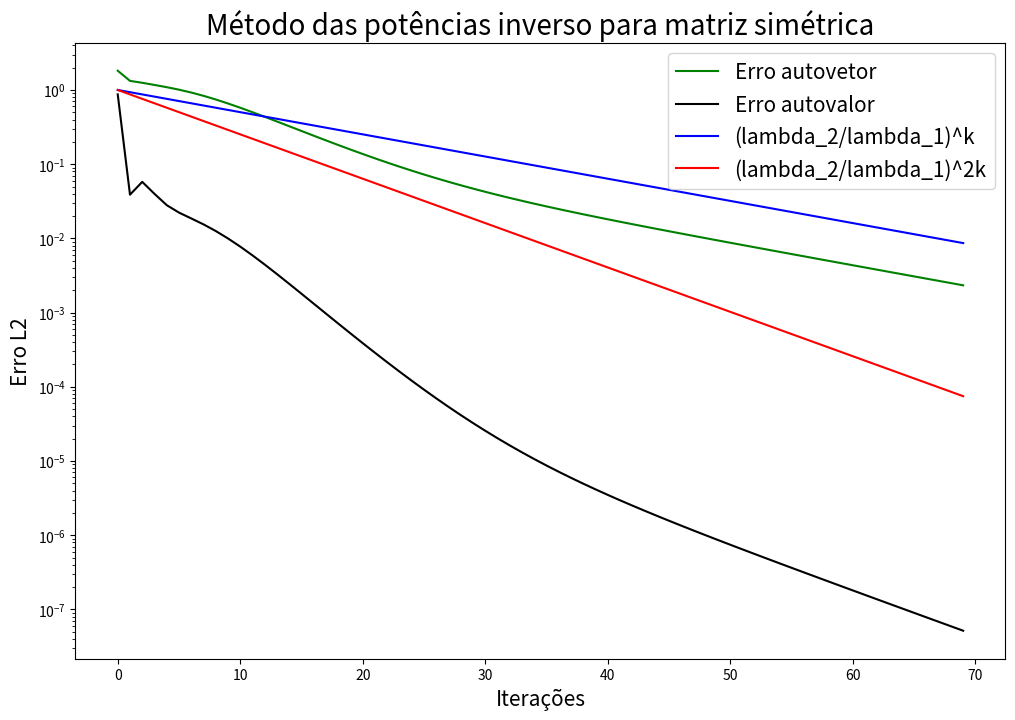
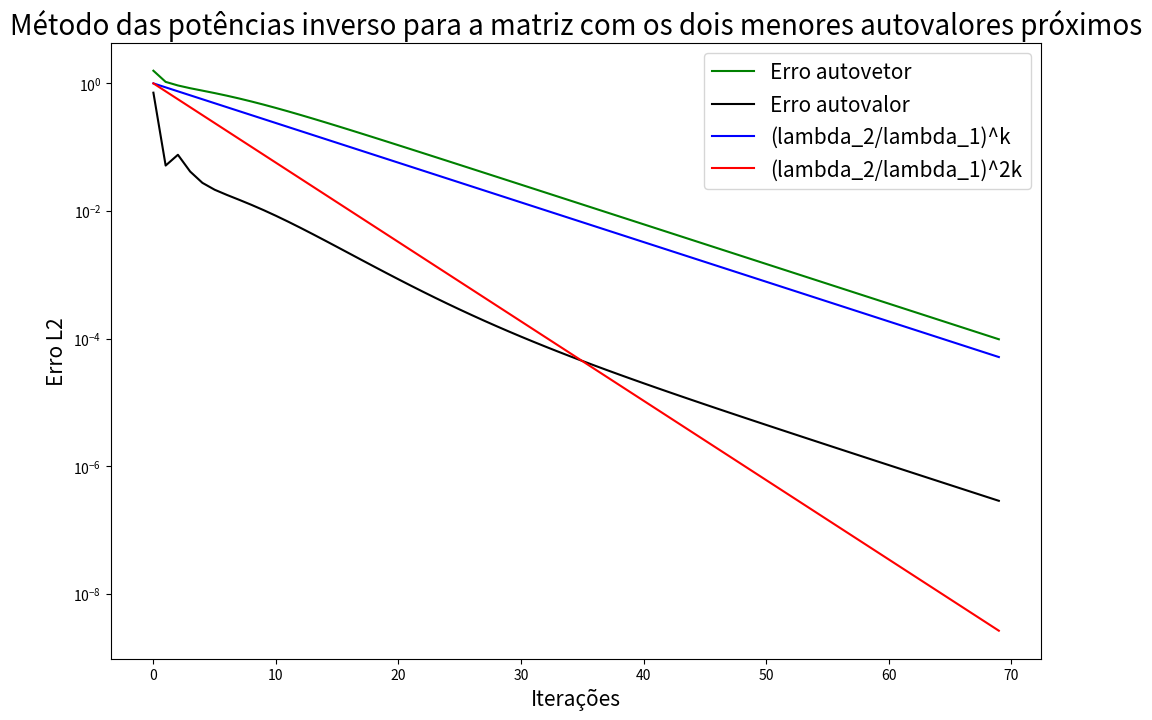
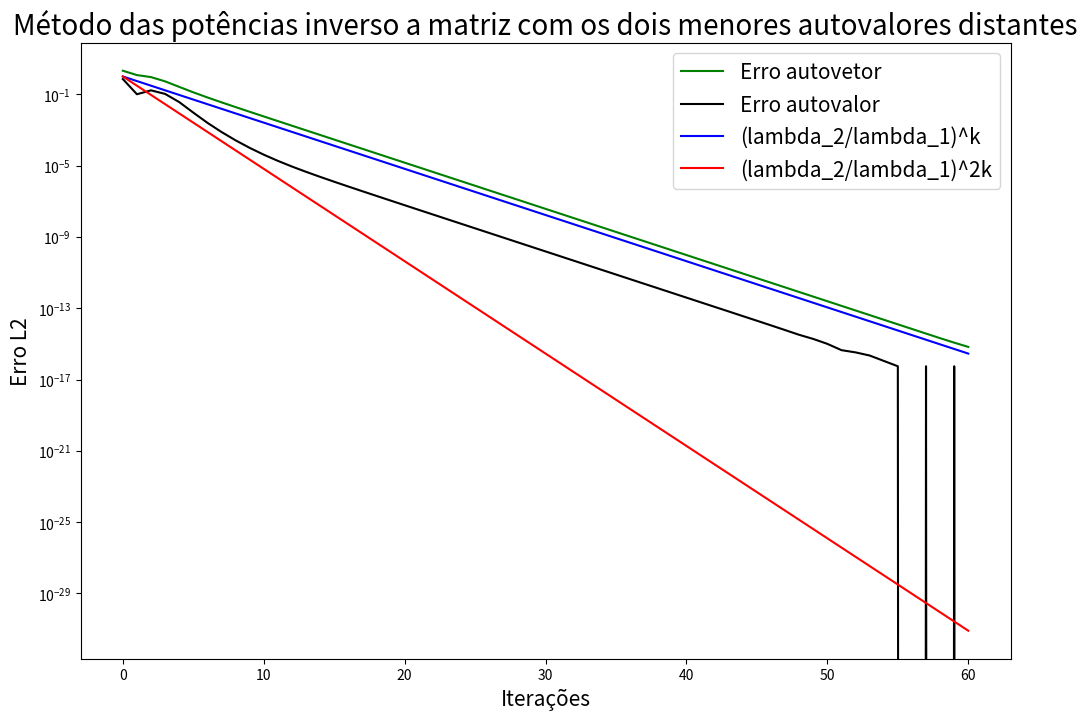

Python code for these plots, in order:
import numpy as np
import matplotlib.pyplot as plt

def gera_matriz(num_matriz, n):
    """ 
    Retorna as matrizes que serão utilizadas pelo algoritmo
    
    Parameters
    -------------
    num_matriz : int
        Um inteiro (1 ou 2), que representa qual o formato da matriz que deve ser retornada
    
    n : int
        Um inteiro que é a dimensão da matriz que deve ser retornada
    
    Returns
    -------------
    A : np.array
        Caso num_matriz seja 1, retorna um np.array de dimensão nxn que 
        representa a matriz que será utilizada na simulação,
        caso num_matriz seja 2, retornará as duas matrizes de dimensões nxn
        que serão utilizadas na simulação.
    """
    
    B0 = np.random.random_sample((n,n))
    A = np.zeros((n, n))
    I = np.identity(n)
    if num_matriz == 1:
        A = B0+B0.T+n*I
        return A
        
    else:
        p=3*n
        B = B0+p*I 
        autovalores_1 = [10.71, 12.64, 14.86,  8.07, 11.29,  4.05, 10.12, 3.51,  6.35, 13.02] #autovalores próximos
        autovalores_2 = [ 3.53,  9.26, 18.75, 13.88,  6.41, 10.77, 12.31, 9.78, 11.35, 10.92] # autovalores distantes
        D_1 = np.diag(np.array(autovalores_1)[:n])
        D_2 = np.diag(np.array(autovalores_2)[:n])
        B_inv = np.linalg.inv(B)
        A_1 = B @ D_1 @ B_inv
        A_2 = B @ D_2 @ B_inv
        return A_1, A_2
    
    
class MetodoDasPotenciasInverso:
    """
    Uma classe usada para representar o método das potências inverso,
    que é utilizado para calcular o maior autovetor e autovalor
    da matriz inversa de A  
    
    ...
    Attributes
    ------------
    x : list
        uma lista contendo todos os valores assumidos 
        por x durante a execução do algoritmo
        
    mi : list
        uma lista contendo todos os valores assumidos 
        por mi durante a execução do algoritmo
        
    A : np.array
        a matriz sobre a qual sera aplicada o método
        das potências inverso
    
    n : int
        um inteiro que representa a dimensão da matriz 
        quadrada A
        
    it_max : int
        número de iterações máximas do algoritmo
        
    eps: float
        diferença entre o valor obtido e o valor tabelado
        a partir da qual pode-se parar a simulação
        
    erro_autovalor : list
        lista que armazena o erro entre o autovalor 
        calculado e o tabelado
        
    erro_autovetor : list
        lista que armazena o erro entre o autovetor
        calculado e o tabelado
        
    lambda_1 : float
        maior autovalor da matriz A calculado utilizando
        a biblioteca np.linalg.eig, que serve como valor 
        tabelado para calcular o erro
        
    x_estrela : np.array
        autovetor associado ao lambda_1, calculado utilizando
        a biblioteca np.linalg.eig, que serve como o
        autovetor tabelado para calcular o erro
        
    
    Methods
    -----------
    _calcula_mi()
        Calcula o mi de acordo com o método das potências inverso
        
    _calcula_x()
        Calcula o x de acordo com o método das potências inverso
        
    _calcula_erros()
        Calcula os erros do autovetor e do autovalor
        utilizando os valores calculados
        
    _criterio_das_linhas()
        Verifica se a matriz A satisfaz o critério das linhas
    
    _sor()
        Executa o método SOR para a determinação das soluções do sistema linear
        
    calcula_aproximacao()
        Executa as iterações até chegar em uma solução 
        para o autovetor que convirja para a solução
        tabelada
        
    gera_grafico_comparativo(titulo, savefig=False, filename="")
        Função que gera o gráfico comparativo para as ordens de
        convergência.
        
    """
    def __init__(self, A, omega, it_max, eps):
        self.x_nao_normalizado = []
        self.x = []
        self.mi = []
        self.n = A.shape[0]
        self.A = A
        self.omega = omega
        self.it_max = it_max
        self.eps = eps
        
        # verifica se a matriz A satisfaz o criterio das linhas, 
        #mas mesmo que nao satisfaça, tenta executar o método SOR,
        #pois ele ainda pode convergir 
        self.satisfaz = self._criterio_das_linhas()
        
        
        #obtem os autovalores e autovetores de A inversa
        autovalores, autovetores = np.linalg.eig(np.linalg.inv(A))
        
        #salva os indices dos dois maiores autovalores
        A_argsort = np.argsort(np.abs(autovalores), axis=0)
        id_max_1 = A_argsort[-1]
        id_max_2 = A_argsort[-2]
        
        #pega os valores dos dois maiores autovetores
        lambda_1 = autovalores[id_max_1]
        lambda_2 = autovalores[id_max_2]
        
        #pega o autovetor correspondente ao maior autovalor
        x_estrela = autovetores.T[id_max_1]
        
        #garante que a primeira coordenada é sempre maior que 0
        if x_estrela[0]<0:
            x_estrela = -x_estrela
        
        
        self.lambda_1 = lambda_1
        self.lambda_2 = lambda_2
        self.eta = abs(lambda_2/lambda_1)
        self.x_estrela = x_estrela
        
        self.erro_autovetor = []
        self.erro_autovalor = []
        return
    
    def _calcula_mi(self):
        """
        Calcula o mi de acordo com o método das potências inverso
        """
        x_k = self.x[-1]
        x_k_nao_normalizado = self.x_nao_normalizado[-1]
        mi_k = (x_k.T @ x_k_nao_normalizado)/(x_k.T @ x_k)
        self.mi.append(mi_k)
        return
    
    def _calcula_x(self):
        """
        Calcula o x de acordo com o método das potências inverso
        """
        x_k = self.x[-1]
        x_k_nn_prox = self._sor()
        self.x_nao_normalizado.append(x_k_nn_prox)
        x_k_prox = x_k_nn_prox/(np.linalg.norm(x_k_nn_prox))
        self.x.append(x_k_prox)
        return
    
    def _criterio_das_linhas(self):
        """
        Verifica se a matriz A satisfaz o critério das linhas
        """
        for i in range(self.n):
            if self.A[i].sum()-self.A[i][i]>self.A[i][i]:
                return False
            
        return True
    
    def _sor(self):
        """
        Executa o método SOR para a determinação das soluções do sistema linear
        """
        satisfaz = self._criterio_das_linhas()
        
        A=self.A
        b=self.x[-1]
        valores_x = []
        x0 = np.random.rand(self.n)
        valores_x.append(x0)

        for k in range(self.it_max):
            x_ant = valores_x[-1]
            x_at = np.zeros(self.n)
            for i in range(self.n):
                xi = b[i]
                for j in range(i):
                    xi=xi-A[i][j]*x_at[j]


                for j in range(i+1, self.n):
                    xi=xi-A[i][j]*x_ant[j]

                xi=xi/A[i][i]
                x_at[i] = (1-self.omega)*x_ant[i] + self.omega*xi
            valores_x.append(x_at)    
        return valores_x[-1]
        
    
    def _calcula_erros(self):
        """
        Calcula os erros do autovetor e do autovalor
        utilizando os valores calculados
        """
        x_k = self.x[-1]
        mi_k = self.mi[-1]
        self.erro_autovalor.append(abs(mi_k-self.lambda_1))
        self.erro_autovetor.append(np.linalg.norm(x_k-self.x_estrela))
        return
        
    
    def calcula_aproximacao(self):
        """
        Executa as iterações até chegar em uma solução 
        para o autovetor que convirja para a solução
        tabelada

        """
        x0 = np.random.rand(self.n)
        self.x.append(x0)
        self.x_nao_normalizado.append(x0)
        self._calcula_mi()
        self._calcula_erros()

        i=1
        while i<self.it_max and self.erro_autovetor[-1]>self.eps:
            self._calcula_x()
            if self.x[-1][0]<0:
                self.x[-1] = -self.x[-1]
                self.x_nao_normalizado[-1] = -self.x_nao_normalizado[-1]
            self._calcula_mi()
            self._calcula_erros()
            i=i+1

    
    def gera_grafico_comparativo(self, titulo, use_tex = False, savefig=False, filename=""):
        """
        Função que gera o gráfico comparativo para as ordens de
        convergência.
        
                
        Parameters
        -------------
        titulo : String
            Uma string que será o título do gráfico
        
        
        use_tex : Boolean
            Se verdadeiro, usa latex para as legendas do gráfico, 
            no entanto, se os pacotes do latex não estiverem devidamente
            configurados no computador, pode gerar erro. Mais informações:
            <https://matplotlib.org/stable/tutorials/text/usetex.html>
            
        savefig : Boolean
            Se verdadeiro, salva o gráfico com o nome filename, no entanto é 
            necessário criar uma pasta com o nome "graficos" no mesmo diretório
            do programa
            
        filename : String
            Nome do arquivo que a imagem será salva
            

        """
        eta_k  = (self.eta)**(np.arange(len(self.x)))
        eta_2k = (self.eta)**(2*np.arange(len(self.x)))
        
        fig, ax = plt.subplots(1, 1, figsize = (12, 8))
        ax.plot(self.erro_autovetor, label = "Erro autovetor", color = "green")
        ax.plot(self.erro_autovalor, label = "Erro autovalor", color = "black")
        if use_tex:
            plt.rcParams['text.usetex'] = True
            ax.plot(eta_k, label = r'$(\frac{\lambda_2}{\lambda_1})^{k}$', color = "blue")
            ax.plot(eta_2k, label = r'$(\frac{\lambda_2}{\lambda_1})^{2k}$', color = "red")
            
        else:
            plt.rcParams['text.usetex'] = False
            ax.plot(eta_k, label = "(lambda_2/lambda_1)^k", color = "blue")
            ax.plot(eta_2k, label ="(lambda_2/lambda_1)^2k", color = "red")
        
        ax.set_yscale("log")
        ax.set_ylabel("Erro L2")
        ax.set_xlabel("Iterações")
        ax.set_title(titulo, fontsize = 20)
        ax.xaxis.label.set_size(15)
        ax.yaxis.label.set_size(15)
        plt.legend(prop = {"size":15})
        
        if savefig:
            plt.savefig("graficos/"+filename)
        
        
        plt.show()
        return
    
    
A1 = gera_matriz (1, 10)
A21, A22 = gera_matriz(2, 10)

M1 = MetodoDasPotenciasInverso(A1, 1.1, 70, 1e-15)
M1.calcula_aproximacao()
M1.gera_grafico_comparativo("Método das potências inverso para matriz simétrica")

M21 = MetodoDasPotenciasInverso(A21, 1.1, 70, 1e-15)
M21.calcula_aproximacao()
M21.gera_grafico_comparativo("Método das potências inverso para a matriz com os dois menores autovalores próximos")

M22 = MetodoDasPotenciasInverso(A22, 1.1, 70, 1e-15)
M22.calcula_aproximacao()
M22.gera_grafico_comparativo("Método das potências inverso a matriz com os dois menores autovalores distantes")